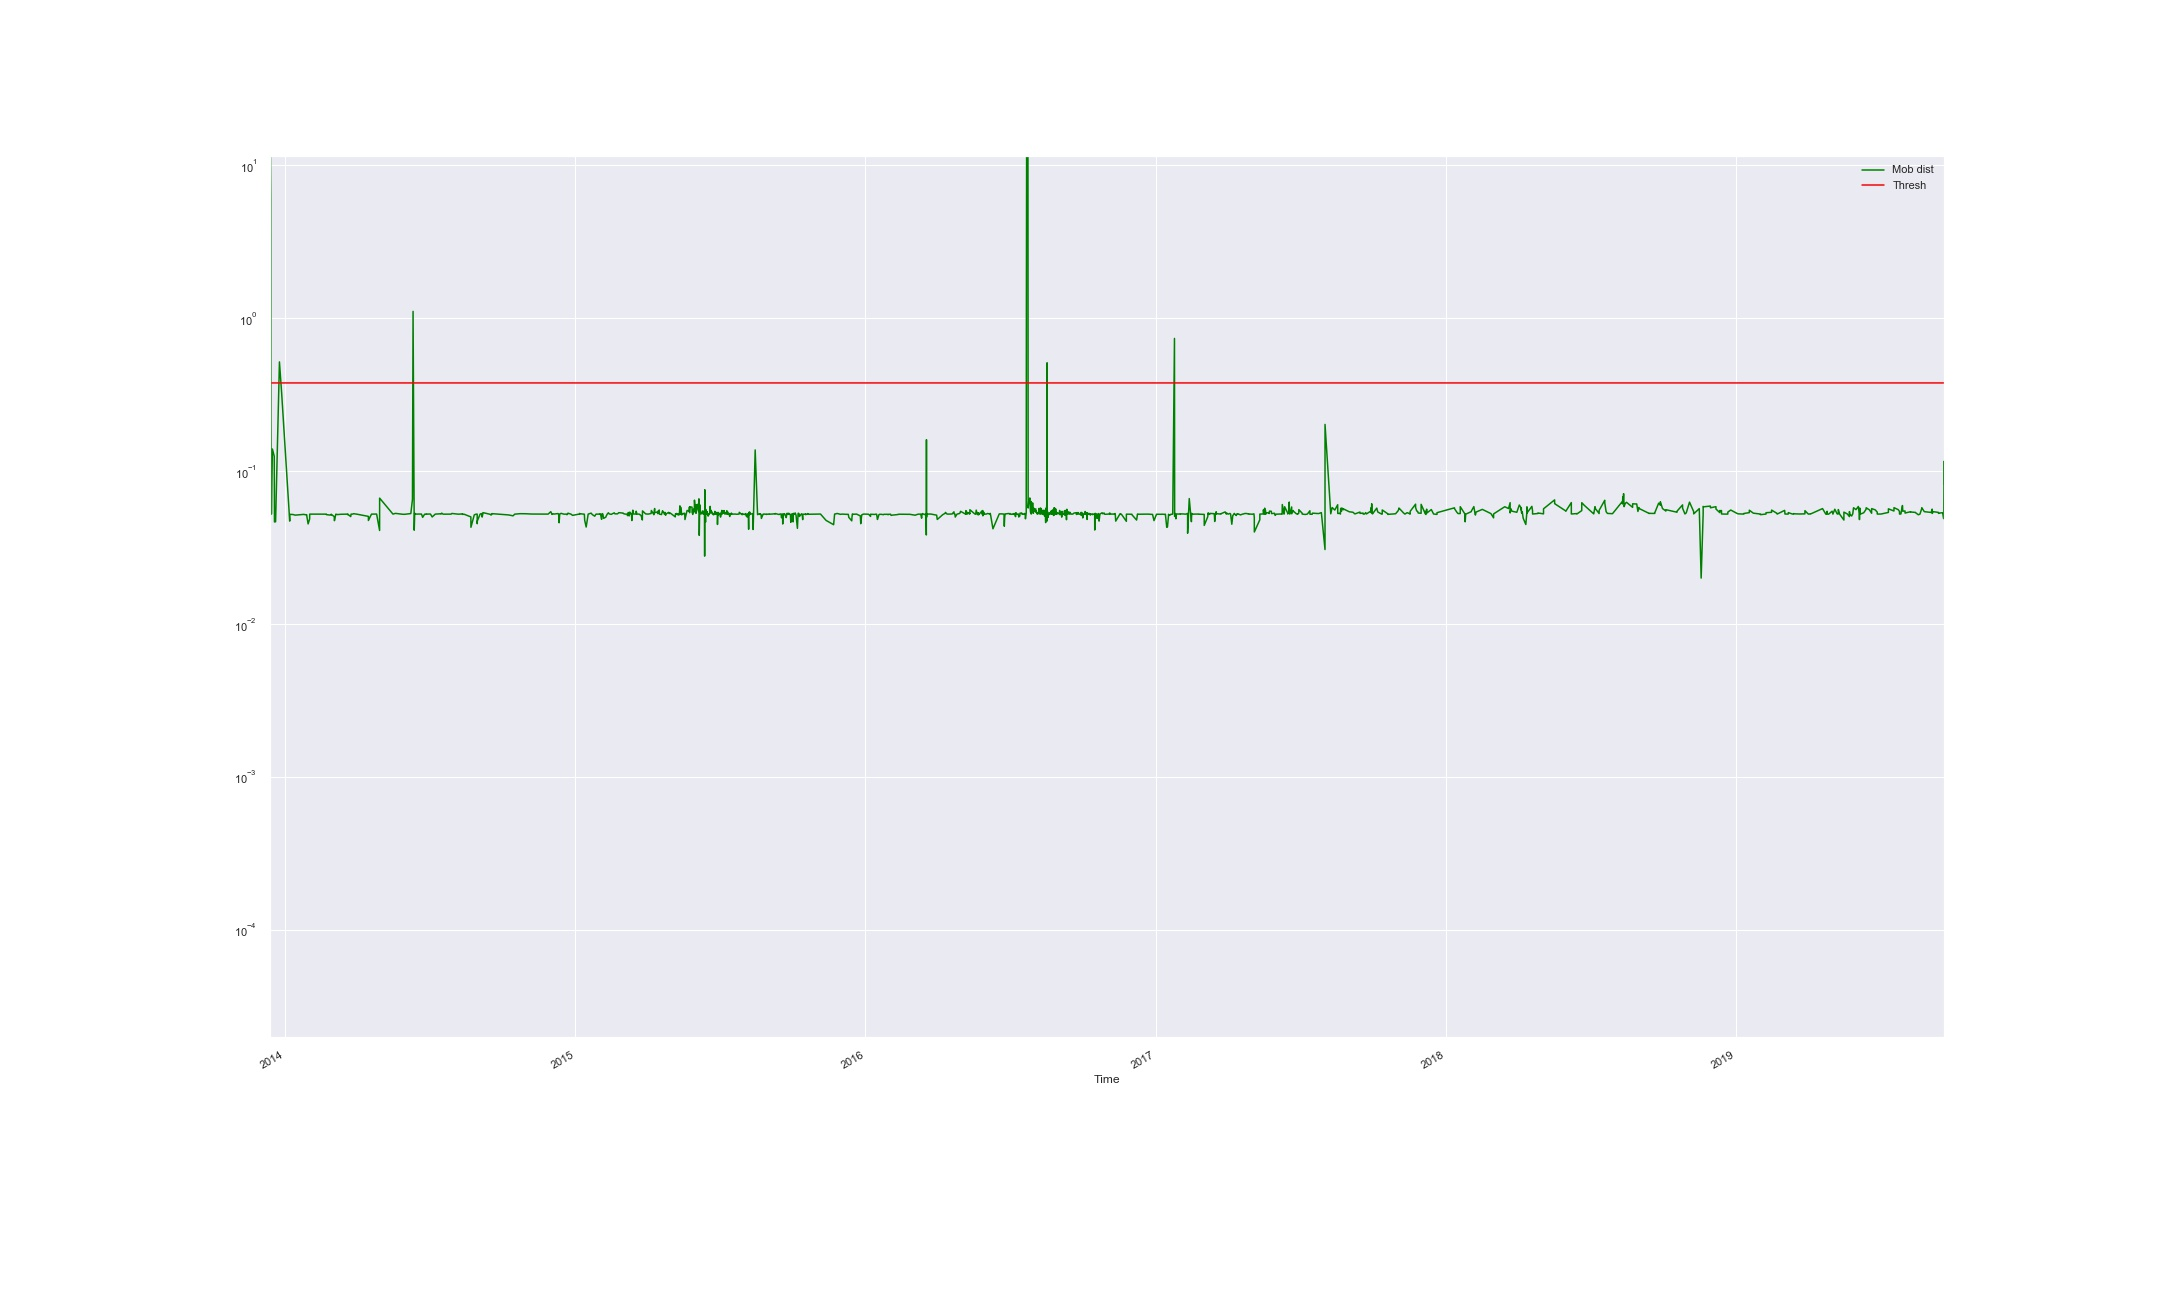

Source data for this figure (header and first rows):
Time, Mob dist, Thresh, Anomaly
2013-12-12 14:59:24.095, 34.77, 0.3765, True
2013-12-13 15:13:11.571, 6.046, 0.3765, True
2013-12-13 18:44:00.216, 1.323, 0.3765, True
2013-12-13 19:52:56.158, 0.2137, 0.3765, False
2013-12-14 09:43:02.498, 0.05224, 0.3765, False
2013-12-15 15:23:01.181, 0.1392, 0.3765, False
2013-12-17 23:21:41.419, 0.1247, 0.3765, False
2013-12-18 05:30:33.992, 0.04643, 0.3765, False
2013-12-19 15:52:53.662, 0.04653, 0.3765, False
2013-12-24 12:12:47.405, 0.5168, 0.3765, True
2013-12-27 07:12:45.106, 0.3222, 0.3765, False
2014-01-06 10:20:45.175, 0.04702, 0.3765, False
2014-01-06 10:22:55.310, 0.05163, 0.3765, False
2014-01-06 10:24:42.783, 0.05206, 0.3765, False
2014-01-10 15:57:15.791, 0.05189, 0.3765, False
2014-01-13 08:54:59.303, 0.05143, 0.3765, False
2014-01-22 16:48:03.489, 0.05199, 0.3765, False
2014-01-23 11:43:18.400, 0.05206, 0.3765, False
2014-01-23 12:43:18.304, 0.05199, 0.3765, False
2014-01-23 18:22:04.393, 0.05201, 0.3765, False
2014-01-24 12:43:17.345, 0.05203, 0.3765, False
2014-01-24 16:01:12.729, 0.05191, 0.3765, False
2014-01-27 14:22:30.863, 0.05163, 0.3765, False
2014-01-27 15:42:38.130, 0.05183, 0.3765, False
2014-01-29 14:18:27.514, 0.04505, 0.3765, False
2014-01-31 12:18:13.523, 0.04854, 0.3765, False
2014-01-31 14:18:13.497, 0.05221, 0.3765, False
2014-02-15 11:58:01.265, 0.05223, 0.3765, False
2014-02-21 15:17:55.491, 0.05219, 0.3765, False
2014-02-21 15:37:55.545, 0.05208, 0.3765, False
2014-02-21 17:41:08.041, 0.0518, 0.3765, False
2014-02-25 16:17:52.065, 0.05152, 0.3765, False
2014-02-27 14:25:23.729, 0.05157, 0.3765, False
2014-02-27 14:37:50.176, 0.05216, 0.3765, False
2014-02-27 15:57:50.100, 0.05209, 0.3765, False
2014-03-03 11:17:46.994, 0.0503, 0.3765, False
2014-03-03 16:59:50.211, 0.04731, 0.3765, False
2014-03-05 09:51:05.049, 0.05215, 0.3765, False
2014-03-05 11:10:55.547, 0.05217, 0.3765, False
2014-03-07 16:34:48.271, 0.05186, 0.3765, False
2014-03-11 17:13:05.706, 0.0521, 0.3765, False
2014-03-19 14:52:25.122, 0.05219, 0.3765, False
2014-03-20 12:35:11.163, 0.05183, 0.3765, False
2014-03-20 16:14:59.152, 0.05224, 0.3765, False
2014-03-20 16:34:59.136, 0.05202, 0.3765, False
2014-03-24 05:05:08.546, 0.05031, 0.3765, False
2014-03-24 15:45:08.335, 0.05221, 0.3765, False
2014-03-26 14:45:07.409, 0.05224, 0.3765, False
2014-03-26 18:05:07.259, 0.05224, 0.3765, False
2014-03-27 19:42:25.292, 0.05256, 0.3765, False
2014-04-01 15:33:31.249, 0.0521, 0.3765, False
2014-04-15 10:51:03.765, 0.05047, 0.3765, False
2014-04-15 11:11:04.879, 0.04744, 0.3765, False
2014-04-19 08:03:09.312, 0.05221, 0.3765, False
2014-04-25 19:23:02.938, 0.05227, 0.3765, False
2014-04-29 13:42:59.292, 0.04082, 0.3765, False
2014-04-29 14:22:59.343, 0.06644, 0.3765, False
2014-05-16 09:02:51.650, 0.05224, 0.3765, False
2014-05-19 12:02:47.066, 0.05281, 0.3765, False
2014-05-28 12:22:44.575, 0.05211, 0.3765, False
... 1,415 more rows
